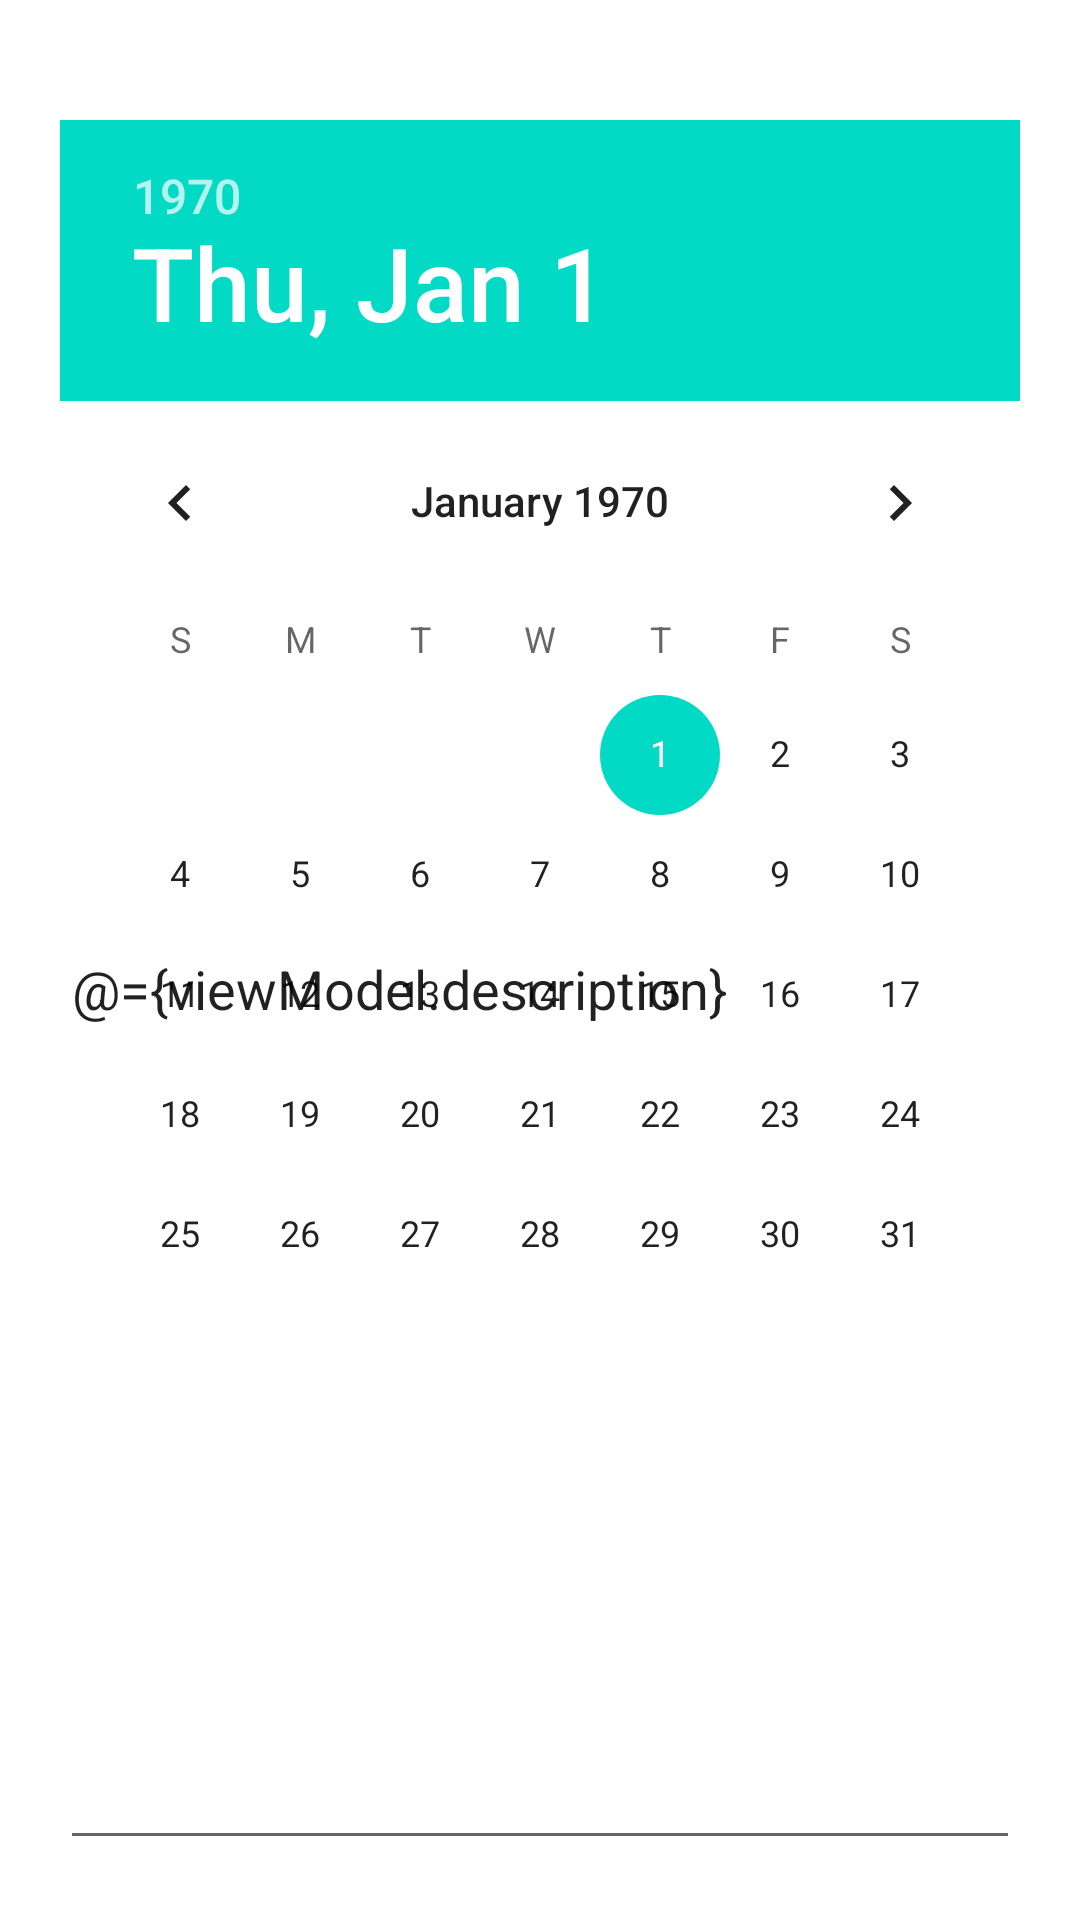

Layout XML and referenced resources for this Android screen:
<!-- AndroidManifest.xml: application theme Theme.KartSettings -->
<!-- res/layout/fragment_edit_practice_daialog.xml -->
<?xml version="1.0" encoding="utf-8"?>
<layout
    xmlns:android="http://schemas.android.com/apk/res/android"
    xmlns:app="http://schemas.android.com/apk/res-auto">

    <data>
        <variable
            name="viewModel"
            type="jp.ceed.kart.settings.ui.practice.viewModel.EditPracticeDialogFragmentViewModel" />
    </data>

    <androidx.constraintlayout.widget.ConstraintLayout
        android:layout_width="match_parent"
        android:layout_height="match_parent"
        android:padding="@dimen/padding_l">

        <TextView
            android:id="@+id/titleTextView"
            android:layout_width="match_parent"
            android:layout_height="match_parent"
            app:layout_constraintTop_toTopOf="parent"
            app:layout_constraintStart_toStartOf="parent"
            app:layout_constraintEnd_toEndOf="parent"
            android:layout_marginTop="@dimen/padding_m"
            android:textSize="@dimen/text_size_m"
            android:text="@string/title_create_practice"/>

        <Spinner
            android:id="@+id/spinner"
            android:layout_width="match_parent"
            android:layout_height="wrap_content"
            app:layout_constraintTop_toBottomOf="@id/titleTextView"
            app:layout_constraintStart_toStartOf="parent"
            app:layout_constraintEnd_toEndOf="parent"
            android:layout_marginTop="@dimen/padding_m"
            android:selectedItemPosition="@={viewModel.selectedItemPosition}"/>

        <DatePicker
            android:id="@+id/datePicker"
            android:layout_width="wrap_content"
            android:layout_height="match_parent"
            android:datePickerMode="calendar"
            android:year="@={viewModel.year}"
            android:month="@={viewModel.month}"
            android:day="@={viewModel.day}"
            app:layout_constraintTop_toBottomOf="@id/spinner"
            app:layout_constraintStart_toStartOf="parent"
            android:layout_marginTop="@dimen/padding_l"
            app:layout_constraintEnd_toEndOf="parent"/>

        <EditText
            android:id="@+id/descriptionEditText"
            android:layout_width="match_parent"
            android:layout_height="match_parent"
            app:layout_constraintTop_toBottomOf="@id/datePicker"
            app:layout_constraintStart_toStartOf="parent"
            app:layout_constraintEnd_toEndOf="parent"
            android:layout_marginTop="@dimen/padding_m"
            android:inputType="text"
            android:imeOptions="actionDone"
            android:lines="1"
            android:hint="@string/hint_practice_description"
            android:text="@={viewModel.description}"/>
    </androidx.constraintlayout.widget.ConstraintLayout>
</layout>
<!-- resources referenced by this layout -->
<resources>
  <dimen name="padding_l">20sp</dimen>
  <dimen name="padding_m">16sp</dimen>
  <dimen name="text_size_m">18sp</dimen>
  <string name="hint_practice_description">備考・イベント名など</string>
  <string name="title_create_practice">走行日を作成</string>
  <style name="Theme.KartSettings" parent="Theme.MaterialComponents.DayNight.DarkActionBar">
          
          <item name="colorPrimary">@color/purple_500</item>
          <item name="colorPrimaryVariant">@color/purple_700</item>
          <item name="colorOnPrimary">@color/white</item>
          
          <item name="colorSecondary">@color/teal_200</item>
          <item name="colorSecondaryVariant">@color/teal_700</item>
          <item name="colorOnSecondary">@color/black</item>
          
          <item name="android:statusBarColor" tools:targetApi="l">?attr/colorPrimaryVariant
          </item>
          
          <item name="android:textColor">@color/text_default</item>
          <item name="android:editTextStyle">@style/App_EditTextStyle</item>
          <item name="android:windowBackground">@color/window_back_ground</item>
      </style>
  <color name="purple_500">#FF6200EE</color>
  <color name="purple_700">#FF3700B3</color>
  <color name="white">#FFFFFFFF</color>
  <color name="teal_200">#FF03DAC5</color>
  <color name="teal_700">#FF018786</color>
  <color name="black">#FF000000</color>
  <color name="text_default">#FF333333</color>
  <style name="App_EditTextStyle" parent="@android:style/Widget.EditText">
          <item name="android:textColor">@color/text_default</item>
          <item name="android:background">@drawable/bg_edit_text</item>
      </style>
  <color name="window_back_ground">#ffffff</color>
  <!-- drawable bg_edit_text (drawable) -->
  <?xml version="1.0" encoding="utf-8"?>
  <selector xmlns:android="http://schemas.android.com/apk/res/android">
      <item android:state_enabled="true">
          <color android:color="@color/bg_edit_text_enabled"/>
      </item>
      <item>
          <color android:color="@color/bg_edit_text"/>
      </item>
  </selector>
  <color name="bg_edit_text_enabled">#efefef</color>
  <color name="bg_edit_text">@color/window_back_ground</color>
</resources>
